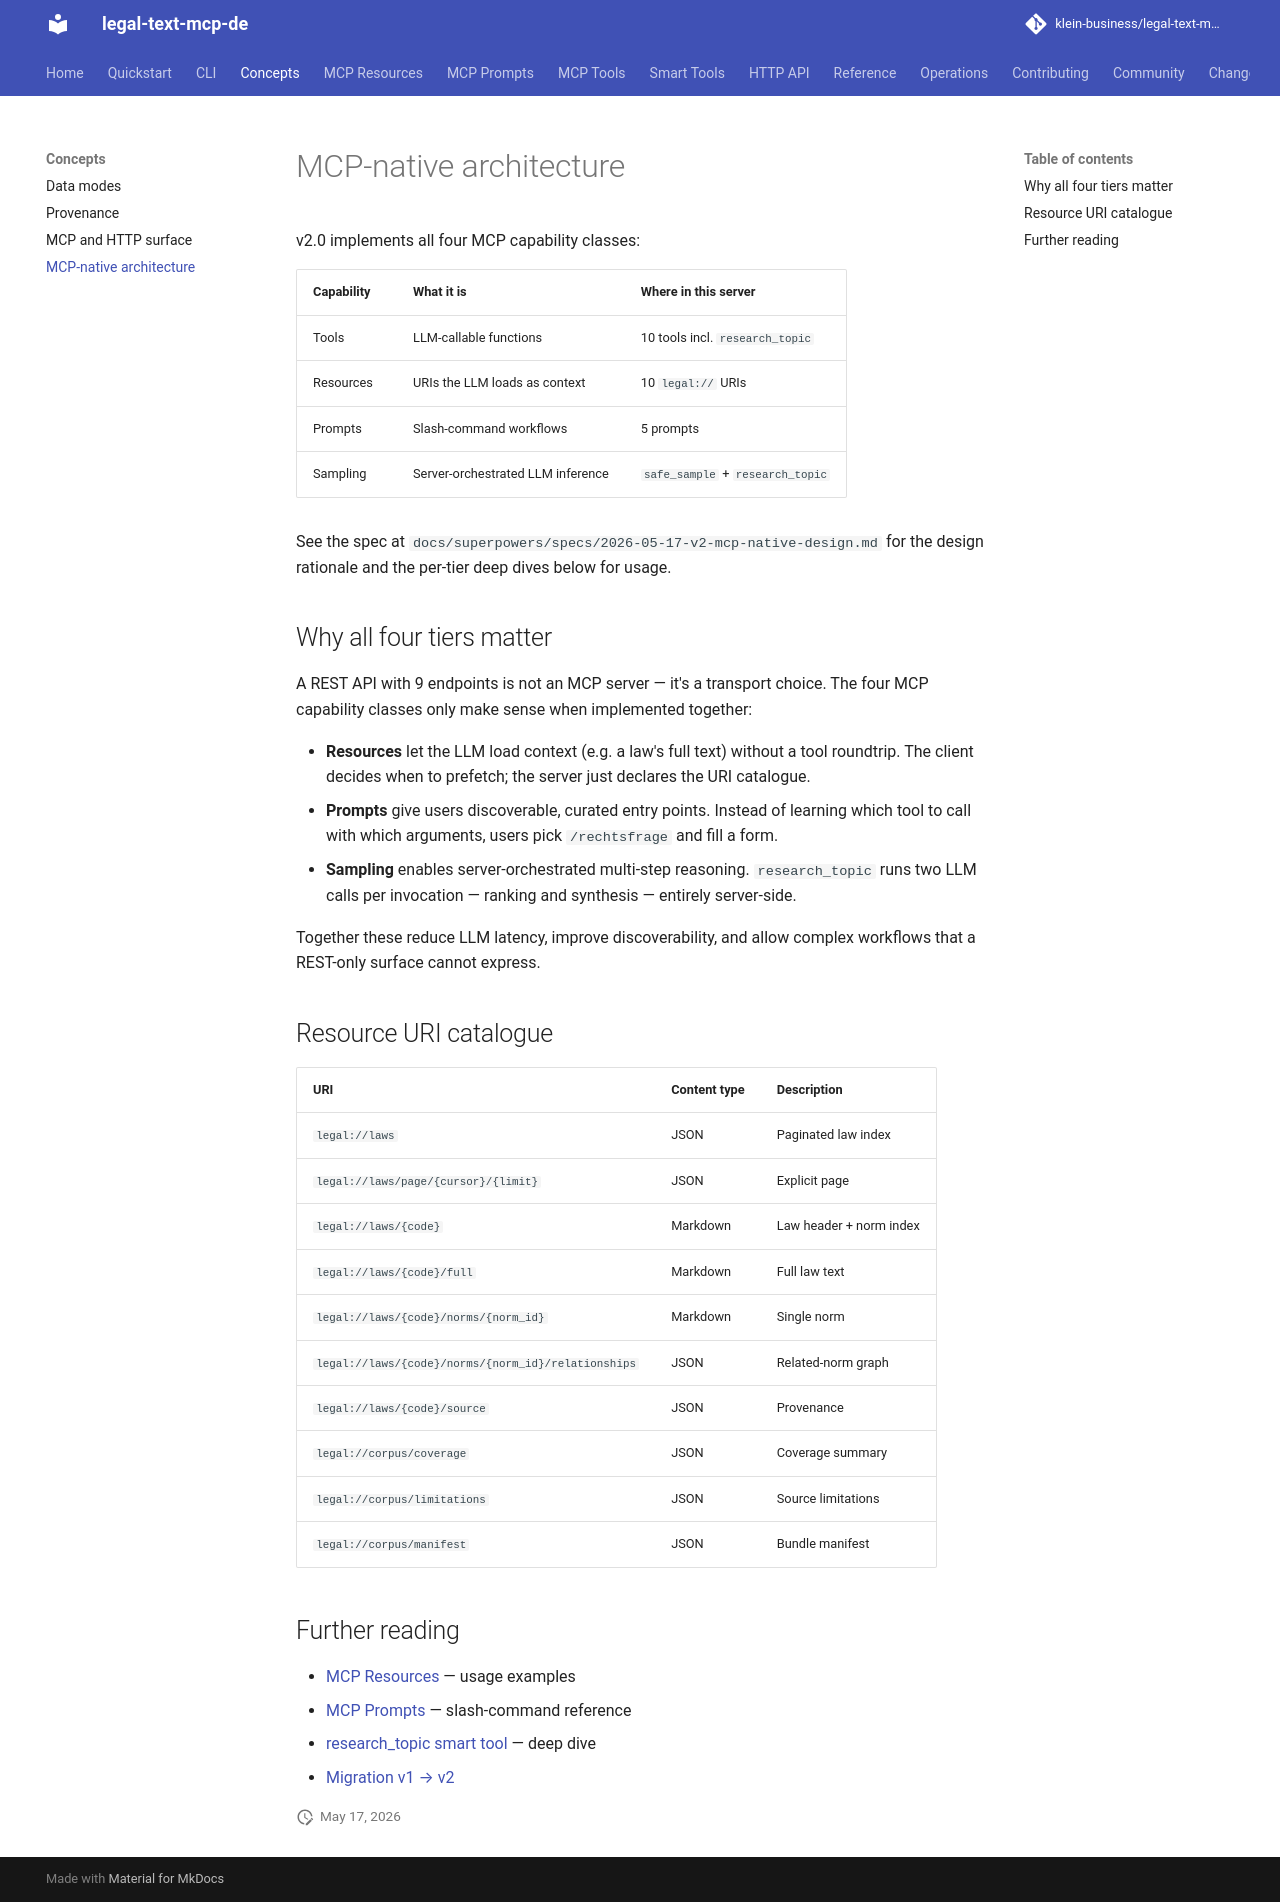

repository: klein-business/legal-text-mcp-de · page: dev/concepts/mcp-native/index.html · generator: mkdocs

<!--
SPDX-License-Identifier: Apache-2.0
Copyright 2026 klein-business
-->

# MCP-native architecture

v2.0 implements all four MCP capability classes:

| Capability | What it is | Where in this server |
|---|---|---|
| Tools | LLM-callable functions | 10 tools incl. `research_topic` |
| Resources | URIs the LLM loads as context | 10 `legal://` URIs |
| Prompts | Slash-command workflows | 5 prompts |
| Sampling | Server-orchestrated LLM inference | `safe_sample` + `research_topic` |

See the spec at `docs/superpowers/specs/2026-05-17-v2-mcp-native-design.md` for the design rationale and the per-tier deep dives below for usage.

## Why all four tiers matter

A REST API with 9 endpoints is not an MCP server — it's a transport choice. The four MCP capability classes only make sense when implemented together:

- **Resources** let the LLM load context (e.g. a law's full text) without a tool roundtrip. The client decides when to prefetch; the server just declares the URI catalogue.
- **Prompts** give users discoverable, curated entry points. Instead of learning which tool to call with which arguments, users pick `/rechtsfrage` and fill a form.
- **Sampling** enables server-orchestrated multi-step reasoning. `research_topic` runs two LLM calls per invocation — ranking and synthesis — entirely server-side.

Together these reduce LLM latency, improve discoverability, and allow complex workflows that a REST-only surface cannot express.

## Resource URI catalogue

| URI | Content type | Description |
|---|---|---|
| `legal://laws` | JSON | Paginated law index |
| `legal://laws/page/{cursor}/{limit}` | JSON | Explicit page |
| `legal://laws/{code}` | Markdown | Law header + norm index |
| `legal://laws/{code}/full` | Markdown | Full law text |
| `legal://laws/{code}/norms/{norm_id}` | Markdown | Single norm |
| `legal://laws/{code}/norms/{norm_id}/relationships` | JSON | Related-norm graph |
| `legal://laws/{code}/source` | JSON | Provenance |
| `legal://corpus/coverage` | JSON | Coverage summary |
| `legal://corpus/limitations` | JSON | Source limitations |
| `legal://corpus/manifest` | JSON | Bundle manifest |

## Further reading

- [MCP Resources](../resources/index.md) — usage examples
- [MCP Prompts](../prompts/index.md) — slash-command reference
- [research_topic smart tool](../tools/research_topic.md) — deep dive
- [Migration v1 → v2](../operations/migration-v1-v2.md)
